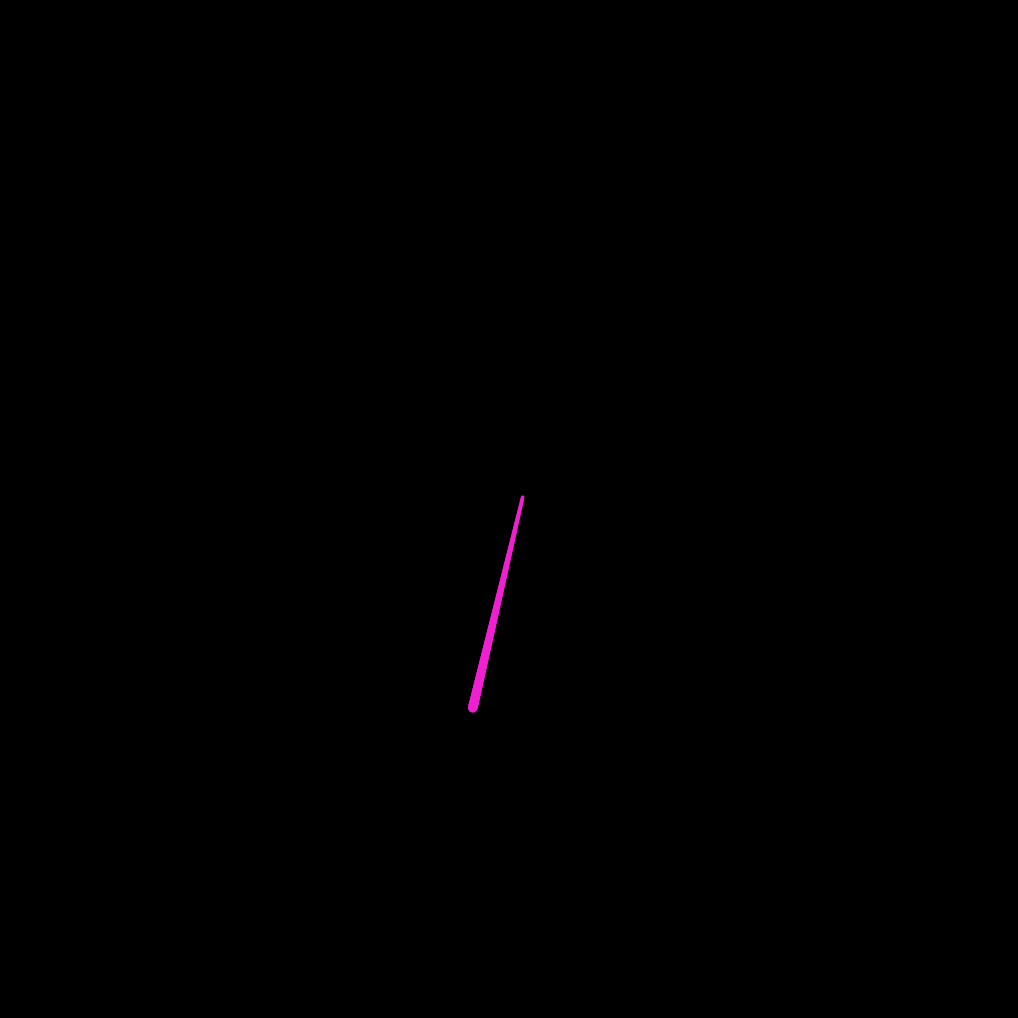
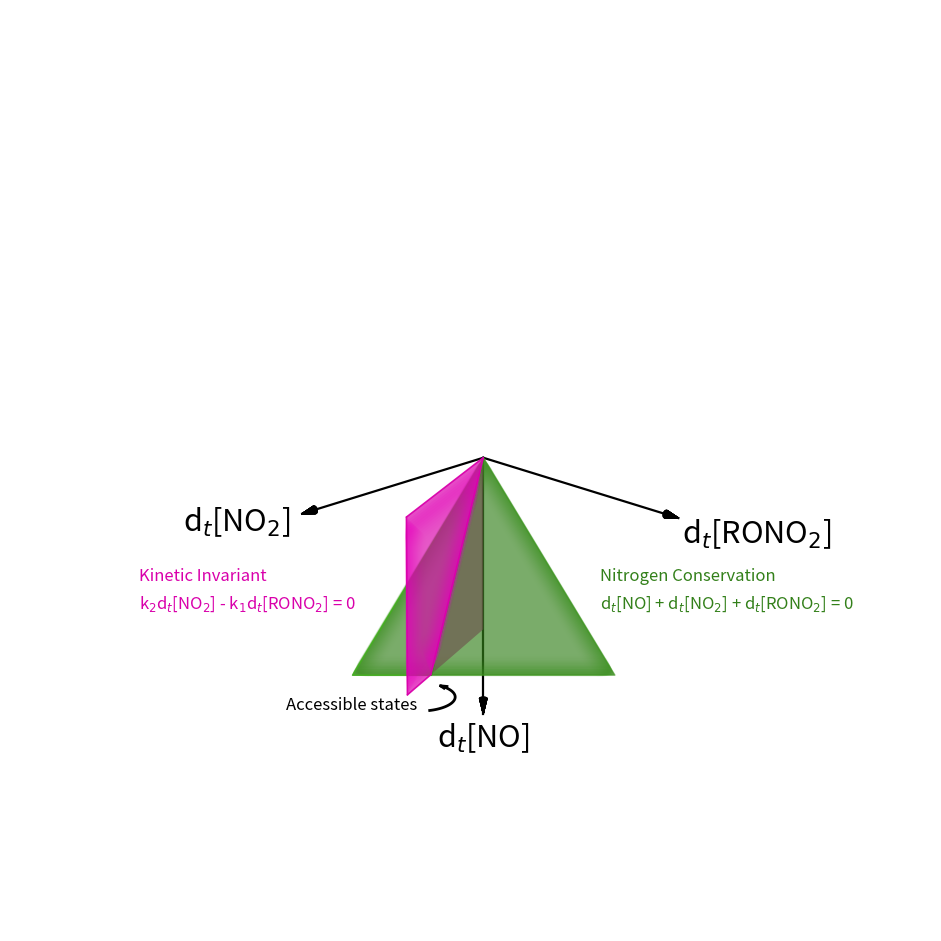
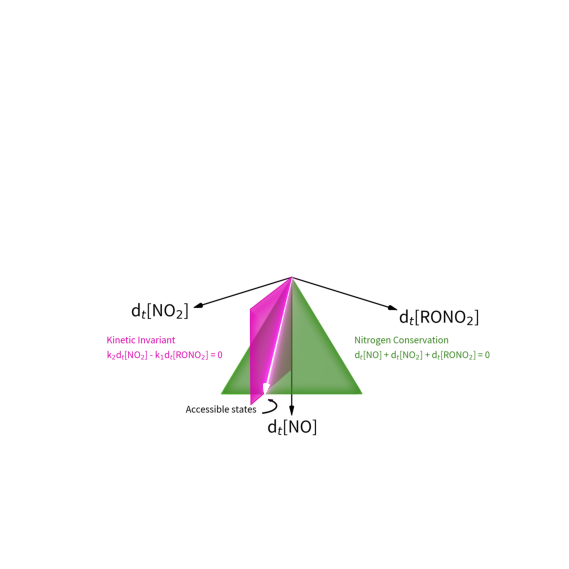

The script that saved these images, in order: (Note: this script raises an exception after producing the figures.)
import numpy as np
import matplotlib
matplotlib.use("Agg")
import matplotlib.pyplot as plt
from mpl_toolkits.mplot3d.art3d import Poly3DCollection, Line3DCollection
from matplotlib.patches import FancyBboxPatch
from scipy.ndimage import gaussian_filter

SCALE = 2          # 1 = preview, 2 = print resolution

# ---------------------------------------------------------------- chemistry
k1, k2 = 0.7, 0.3
S = 1.0  

P_bot = np.array([
    S * k1 / (k1 + k2),
    S * k2 / (k1 + k2),
    -S
])

P_top = np.array([0.0, 0.0, 0.0])

GREEN   = np.array([0.2, 0.5, 0.1])
MAGENTA = np.array([0.85, 0, 0.67])

# -------------------------------------------------------------------
# Finite green patch for dt[NO] + dt[NO2] + dt[RONO2] = 0
# clipped to x > 0, y > 0, z < 0
#
# In the box 0 <= x <= S, 0 <= y <= S, -S <= z <= 0,
# the plane x + y + z = 0 becomes the triangle:
#   (S, 0, -S), (0, S, -S), (0, 0, 0)
# -------------------------------------------------------------------
G0 = np.array([S, 0.0, -S])
G1 = np.array([0.0, S, -S])
G2 = np.array([0.0, 0.0, 0.0])

# intersection line between:
#   x + y + z = 0
#   k2*x - k1*y = 0
# direction = (k1, k2, -(k1+k2))

# Split the green triangle into two pieces
right_piece = [G2, G0, P_bot]
left_piece  = [G2, P_bot, G1]

# -------------------------------------------------------------------
# Finite magenta patch for k2*x - k1*y = 0, extended vertically in z
# clipped to x > 0, y > 0, z < 0
#
# Rectangle in the box:
#   (0,0,-S) -> (S,(k2/k1)S,-S) -> (S,(k2/k1)S,0) -> (0,0,0)
#
# One edge is exactly on the dt[NO] axis (x = y = 0).
# -------------------------------------------------------------------
mBL = np.array([0.0, 0.0, -S])                 # bottom-left
mTL = np.array([0.0, 0.0, 0.0])                 # top-left, on z-axis
mTR = np.array([S, (k2 / k1) * S, 0.0])         # top-right
mBR = np.array([S, (k2 / k1) * S, -S])          # bottom-right

# Split the magenta rectangle by the same intersection line
mag_left_piece = [mBL, P_bot, P_top]
mag_right_piece = [P_top, mTL, mTR, mBR, P_bot]

# ------------------------------------------------------------------- figure
fig = plt.figure(figsize=(9.6, 10.24), dpi=100*SCALE)
fig.patch.set_facecolor("white")
ax = fig.add_subplot(111, projection="3d")
ax.set_facecolor("white")
ax.set_proj_type("persp", focal_length=0.9)

right_poly = Poly3DCollection(
    [right_piece],
    facecolors=[(*GREEN, 0.65)],
    edgecolors=[(*np.clip(GREEN * 1.35, 0, 1), 0.95)],
    linewidths=1.2,
    antialiaseds=True
)

left_poly = Poly3DCollection(
    [left_piece],
    facecolors=[(*GREEN, 0.65)],
    edgecolors=[(*np.clip(GREEN * 1.15, 0, 1), 0.65)],
    linewidths=1.0,
    antialiaseds=True
)

mag_left_poly = Poly3DCollection(
    [mag_left_piece],
    facecolors=[(*MAGENTA, 0.65)],
    edgecolors='none',
    linewidths=0,
    antialiaseds=True
)

mag_right_poly = Poly3DCollection(
    [mag_right_piece],
    facecolors=[(*MAGENTA, 0.65)],
    edgecolors='none',
    linewidths=0,
    antialiaseds=True
)

# Add fills
ax.add_collection3d(mag_left_poly)
ax.add_collection3d(right_poly)
ax.add_collection3d(mag_right_poly)
ax.add_collection3d(left_poly)

# zsort / zorder
mag_left_poly.set_zsort("min")
right_poly.set_zsort("min")
mag_right_poly.set_zsort("min")
left_poly.set_zsort("max")

mag_left_poly.set_zorder(80)
right_poly.set_zorder(90)
mag_right_poly.set_zorder(100)
left_poly.set_zorder(110)

# -------------------------------------------------------------
# Manual magenta outline: draw only visible edges
# Omit the edge you do NOT want inside the green overlap.
# -------------------------------------------------------------

def soft_edge_inward(points, color, *, inside_point=None, layers=16, shrink_step=0.008):
    """
    Draw a glowy outline by shrinking copies of the path toward an interior point.
    This makes the glow bleed inward instead of outward.

    points:
        Open or closed polyline, e.g. [P_top, mTL, mTR, mBR, P_bot]
        or [mBL, P_bot, P_top]
    inside_point:
        A point guaranteed to lie inside the plane piece.
        If None, the centroid of the points is used.
    layers:
        Number of glow layers.
    shrink_step:
        How much each outer layer is pulled inward.
    """
    pts = np.asarray(points, dtype=float)

    # If the path is explicitly closed, drop the duplicate end for scaling,
    # then close it again after shrinking.
    closed = np.allclose(pts[0], pts[-1])
    if closed:
        pts = pts[:-1]

    anchor = np.asarray(inside_point, dtype=float) if inside_point is not None else pts.mean(axis=0)

    glow = tuple(np.clip(np.array(color) * 1.35, 0, 1))

    # Draw widest / faintest first, then tighter / brighter layers on top
    for level in range(layers, 0, -1):
        scale = max(0.0, 1.0 - shrink_step * level)
        shrunk = anchor + (pts - anchor) * scale

        if closed:
            shrunk = np.vstack([shrunk, shrunk[0]])

        segs = np.stack([shrunk[:-1], shrunk[1:]], axis=1)

        # faint outer layers, stronger inner layers
        alpha = 0.007 * (layers - level + 1)

        lc = Line3DCollection(
            segs,
            colors=[(*glow, alpha)] * len(segs),
            linewidths=level,
            capstyle="round"
        )
        lc.set_zorder(18 + (layers - level))
        ax.add_collection3d(lc)

    # crisp core line on top
    core_pts = np.asarray(points, dtype=float)
    if np.allclose(core_pts[0], core_pts[-1]):
        core_pts = core_pts[:-1]
        core_pts = np.vstack([core_pts, core_pts[0]])
    core_segs = np.stack([core_pts[:-1], core_pts[1:]], axis=1)

    core = Line3DCollection(
        core_segs,
        colors=[(*color, 0.95)] * len(core_segs),
        linewidths=1.2,
        capstyle="round"
    )
    core.set_zorder(200)
    ax.add_collection3d(core)

# only the magenta boundary that does NOT lie on the z-axis
soft_edge_inward(
    [P_top, mTR, mBR, P_bot, P_top],
    MAGENTA,
    inside_point=(P_top + mTR + mBR + P_bot) / 4,
    shrink_step=0.022
)


# --------------------------------------------------------- line geometry

elev, azim = 18, 45
ax.view_init(elev=elev, azim=azim)
el, az = np.radians(elev), np.radians(azim)
eye = np.array([np.cos(el)*np.cos(az), np.cos(el)*np.sin(az), np.sin(el)])

line_top = np.array([0.0, 0.0, -0.7])
line_bot = np.array([
    (S * k1 / (k1 + k2))-0.14,
    (S * k2 / (k1 + k2))+0.05,
    -S-0.6
])

factor = 0.9

line_bot_short = line_top + factor*(line_bot-line_top)

M = 160
ts   = np.linspace(0, 1, M)
pts  = np.outer(1-ts, line_top) + np.outer(ts, line_bot)
shift = np.array([0.0, 0.0, 0.35])
pts = pts + shift


segs = np.stack([pts[:-1], pts[1:]], axis=1)
depth = (0.5*(pts[:-1] + pts[1:])) @ eye
dn = (depth - depth.min())/(np.ptp(depth) + 1e-9)     # 0 far .. 1 near
width_scale = 0.55 + 1.0*dn                           # taper toward viewer


def draw_line(
    target,
    p0,
    p1,
    base_w,
    color=(1,1,1),
    sparks=False,
    spark_s=60
):
    p0 = np.asarray(p0, dtype=float)
    p1 = np.asarray(p1, dtype=float)

    M = 160
    ts = np.linspace(0, 1, M)

    pts = np.outer(1-ts, p0) + np.outer(ts, p1)
    segs = np.stack([pts[:-1], pts[1:]], axis=1)

    depth = (0.5*(pts[:-1] + pts[1:])) @ eye
    dn = (depth - depth.min()) / (np.ptp(depth) + 1e-9)
    width_scale = 0.55 + 1.0 * dn

    rgba = (*color, 1.0)

    lc = Line3DCollection(
        segs,
        colors=[rgba] * len(segs),
        linewidths=base_w * width_scale,
        capstyle="round"
    )

    lc.set_zorder(50)
    target.add_collection3d(lc)

    if sparks:
        target.scatter(
            *np.stack([p0, p1]).T,
            s=spark_s,
            c=[color],
            depthshade=False,
            zorder=60
        )

# ------------------------------------------------------------ soft edges

def soft_edge(loop, color, layers=16, shrink_step=0.014):
    loop = np.asarray(loop, dtype=float)

    # If the loop is already closed like [A, B, C, A], drop the repeated last point
    if np.allclose(loop[0], loop[-1]):
        loop = loop[:-1]

    centroid = loop.mean(axis=0)
    glow = tuple(np.clip(np.array(color) * 1.35, 0, 1))

    # Draw from the widest / faintest layer down to the narrowest / brightest layer
    for level in range(layers, 0, -1):
        # shrink inward toward the centroid
        scale = max(0.0, 1.0 - shrink_step * level)
        shrunk = centroid + (loop - centroid) * scale

        # close the polygon again
        closed = np.vstack([shrunk, shrunk[0]])
        e = np.stack([closed[:-1], closed[1:]], axis=1)

        # keep the wide layers faint and the inner layers stronger
        alpha = 0.007 * (layers - level + 1)

        lc = Line3DCollection(
            e,
            colors=[(*glow, alpha)] * len(e),
            linewidths=level,
            capstyle="round"
        )
        lc.set_zorder(18 + (layers - level))
        ax.add_collection3d(lc)

soft_edge([G0, G1, G2, G0], GREEN, shrink_step=0.008)


# ------------------------------------------------------------------ axes
def draw_cone_head(ax, start, end, head_length=0.10, radius=0.03, n=24, color="black"):
    start = np.asarray(start, dtype=float)
    end   = np.asarray(end, dtype=float)

    d = end - start
    d /= np.linalg.norm(d)

    # choose a perpendicular basis
    ref = np.array([0.0, 0.0, 1.0])
    if abs(np.dot(ref, d)) > 0.95:
        ref = np.array([0.0, 1.0, 0.0])

    u = np.cross(d, ref)
    u /= np.linalg.norm(u)
    v = np.cross(d, u)

    # center of the cone's base
    base_center = end - head_length * d

    theta = np.linspace(0, 2*np.pi, n, endpoint=False)
    circle = np.array([
        base_center + radius * (np.cos(t) * u + np.sin(t) * v)
        for t in theta
    ])

    faces = []
    for i in range(n):
        faces.append([end, circle[i], circle[(i + 1) % n]])

    ax.add_collection3d(
        Poly3DCollection(
            faces,
            facecolor=color,
            edgecolor=color
        )
    )

def draw_axis(ax, start, end, color="black",
              lw=1.6, head_length=0.05, head_width=0.02):
    start = np.asarray(start, dtype=float)
    end   = np.asarray(end, dtype=float)

    # Shaft
    ax.plot(
        [start[0], end[0]],
        [start[1], end[1]],
        [start[2], end[2]],
        color=color,
        lw=lw
    )

    # Unit direction
    d = end - start
    d /= np.linalg.norm(d)

    # Choose a vector not parallel to d
    ref = np.array([0., 0., 1.])
    if abs(np.dot(ref, d)) > 0.95:
        ref = np.array([0., 1., 0.])

    # Perpendicular direction
    u = np.cross(d, ref)
    u /= np.linalg.norm(u)

    # Triangle vertices
    base = end - head_length * d


    draw_cone_head(ax, base, end, head_length=head_length, radius=head_width * 1.6, n=28, color=color)



axis_len = {"x": 1.35, "y": 1.45, "z": 1.5}
draw_axis(ax, [0,0,0], [axis_len["x"],0,0], color="black", head_length=0.09, head_width=0.013)
draw_axis(ax, [0,0,0], [0,axis_len["y"],0], color="black", head_length=0.09, head_width=0.013)
draw_axis(ax, [0,0,0], [0,0,-axis_len["z"]], color="black", head_length=0.09, head_width=0.013)


ax.text(axis_len["x"]+0.46, 0, 0.02, "d$_t$[NO$_2$]", color="black", fontsize=22, ha="center")
ax.text(0, axis_len["y"]+0.55, 0.0, "d$_t$[RONO$_2$]", color="black", fontsize=22, ha="center")
ax.text(0, 0, -axis_len["z"]-0.20, "d$_t$[NO]", color="black", fontsize=22, ha="center")

ax.set_xlim(-1.5, 1.5); ax.set_ylim(-1.5, 1.5); ax.set_zlim(-1.5, 1.5)
ax.set_box_aspect((1.5, 1.5, 1.5)); ax.set_axis_off()

ax.text2D(
    0.14, 0.38,
    "Kinetic Invariant",
    transform=ax.transAxes,
    fontsize=12,
    color=MAGENTA
)

ax.text2D(
    0.14, 0.35,
    "k$_2$d$_t$[NO$_2$] - k$_1$d$_t$[RONO$_2$] = 0",
    transform=ax.transAxes,
    fontsize=12,
    color=MAGENTA
)

ax.text2D(
    0.64, 0.38,
    "Nitrogen Conservation",
    transform=ax.transAxes,
    fontsize=12,
    color=GREEN
)

ax.text2D(
    0.64, 0.35,
    "d$_t$[NO] + d$_t$[NO$_2$] + d$_t$[RONO$_2$] = 0",
    transform=ax.transAxes,
    fontsize=12,
    color=GREEN
)

ax.text2D(
    0.3, 0.24,
    "Accessible states",
    transform=ax.transAxes,
    fontsize=12,
    color="black"
)

# -------- curved arrow --------
t = np.linspace(0, 1, 40)

cx, cy, cz = 1.2, 0.78, -0.88
r = 0.15
phi = np.deg2rad(110)
theta = np.linspace(np.pi*1.1, np.pi*0.3, len(t)) + phi

x = cx + r*np.cos(theta)
y = cy - r*np.sin(theta)
z = cz + 0.03*t

def draw_curved_arrow_with_roll(ax, x, y, z, head_len=0.03, head_width=0.015, roll=0.0, color="black", lw=2):
    # shaft
    ax.plot(x, y, z, color=color, lw=lw)

    # tip direction from last segment
    p2 = np.array([x[-1], y[-1], z[-1]], dtype=float)
    p1 = np.array([x[-2], y[-2], z[-2]], dtype=float)
    d = p2 - p1
    d = d / (np.linalg.norm(d) + 1e-12)

    # make two perpendicular vectors to d
    a = np.array([0.0, 0.0, 1.0])
    if abs(np.dot(a, d)) > 0.9:
        a = np.array([0.0, 1.0, 0.0])

    u = np.cross(d, a)
    u = u / (np.linalg.norm(u) + 1e-12)
    v = np.cross(d, u)

    # roll the head around the shaft axis
    u2 = np.cos(roll) * u + np.sin(roll) * v

    # two wing endpoints
    left  = p2 - head_len * d + head_width * u2
    right = p2 - head_len * d - head_width * u2

    # draw head
    ax.plot([left[0], p2[0], right[0]], [left[1], p2[1], right[1]], [left[2], p2[2], right[2]],
            color=color, lw=lw)
    
draw_curved_arrow_with_roll(ax, x, y, z, roll=np.deg2rad(0))



fig.subplots_adjust(left=0.02, right=0.98, top=0.98, bottom=0.02)

# ============================================ game-laser line compositing
fig.canvas.draw()
buf = np.asarray(fig.canvas.buffer_rgba()).astype(np.float32)[..., :3] / 255.0

leg_left_a = np.array([0.9, 0.7, -1.22])
leg_left_b = np.array([0.91, 0.7, -1.12])
leg_right_b = np.array([0.86, 0.7, -1.12])


def line_buffer(base_w, color=(1,1,1), sparks=False, spark_s=60):
    """Render the line ALONE on black at identical camera -> RGB buffer."""
    lf = plt.figure(figsize=(9.6, 10.24), dpi=100*SCALE)
    lf.patch.set_facecolor("black")
    la = lf.add_subplot(111, projection="3d"); la.set_facecolor("black")
    la.set_proj_type("persp", focal_length=0.62); la.view_init(elev=elev, azim=azim)
    draw_line(la, line_top, line_bot_short, base_w, color=color, sparks=sparks, spark_s=spark_s)
    la.set_xlim(0, 1.5); la.set_ylim(0, 1.5); la.set_zlim(-1.4, 1.4)
    la.set_box_aspect((1.5, 1.5, 1.4)); la.set_axis_off()
    lf.subplots_adjust(left=-0.02, right=1.02, top=1.04, bottom=-0.04)
    lf.canvas.draw()
    b = np.asarray(lf.canvas.buffer_rgba()).astype(np.float32)[..., :3] / 255.0
    plt.close(lf)
    return b

def screen(a, b):
    return 1 - (1 - a) * (1 - np.clip(b, 0, 1))

WHITE   = (1.0, 1.0, 1.0)
MAGENTA = (0.94, 0.12, 0.82)

emissive = line_buffer(base_w=4.5, color=MAGENTA, sparks=False)   # glow source
crisp    = line_buffer(base_w=1.6, color=WHITE, sparks=False)    # sharp core


out = buf.copy()
for s, w in zip((2.5*SCALE, 8*SCALE, 20*SCALE), (1.1, 1.45, 1.5)):   # 2. blur  3. screen
    out = screen(out, np.stack([gaussian_filter(emissive[..., c], s) for c in range(3)], -1) * w)
out = screen(out, crisp)          

res = np.clip(out, 0, 1)
plt.close(fig)

GREEN_HEX = "#8fe23a"; MAG_HEX = "#f01fd0"; GREY = "#9a9a9a"
comp = plt.figure(figsize=(8.0, 5.5), dpi=100*SCALE)
comp.patch.set_facecolor("white")
ax3d = comp.add_axes([0.0, 0.0, 1.0, 1.0])
ax3d.imshow(res)
ax3d.axis("off")

cone_ax = comp.add_axes([0.0, 0.0, 1.0, 1.0], projection="3d")
cone_ax.patch.set_alpha(0.0)
cone_ax.set_proj_type("persp", focal_length=0.62)
cone_ax.view_init(elev=elev, azim=azim)
cone_ax.set_xlim(-1.5, 1.5)
cone_ax.set_ylim(-1.5, 1.5)
cone_ax.set_zlim(-1.5, 1.5)
cone_ax.set_box_aspect((1.5, 1.5, 1.5))
cone_ax.set_axis_off()
cone_ax.set_zorder(500)


cone_tip = np.array([1.01, 0.67, -0.68])
cone_back = np.array([0.98, 0.67, -0.58])


draw_cone_head(
    cone_ax,
    cone_back,
    cone_tip,
    head_length=0.08,
    radius=0.02,
    n=32,
    color="white"
)



comp.savefig("dt.png", facecolor="white", bbox_inches="tight", dpi=2400, pad_inches=0)
comp.savefig("dt.pdf", format="pdf", bbox_inches="tight", dpi=2400)
print("saved dt.pdf")
